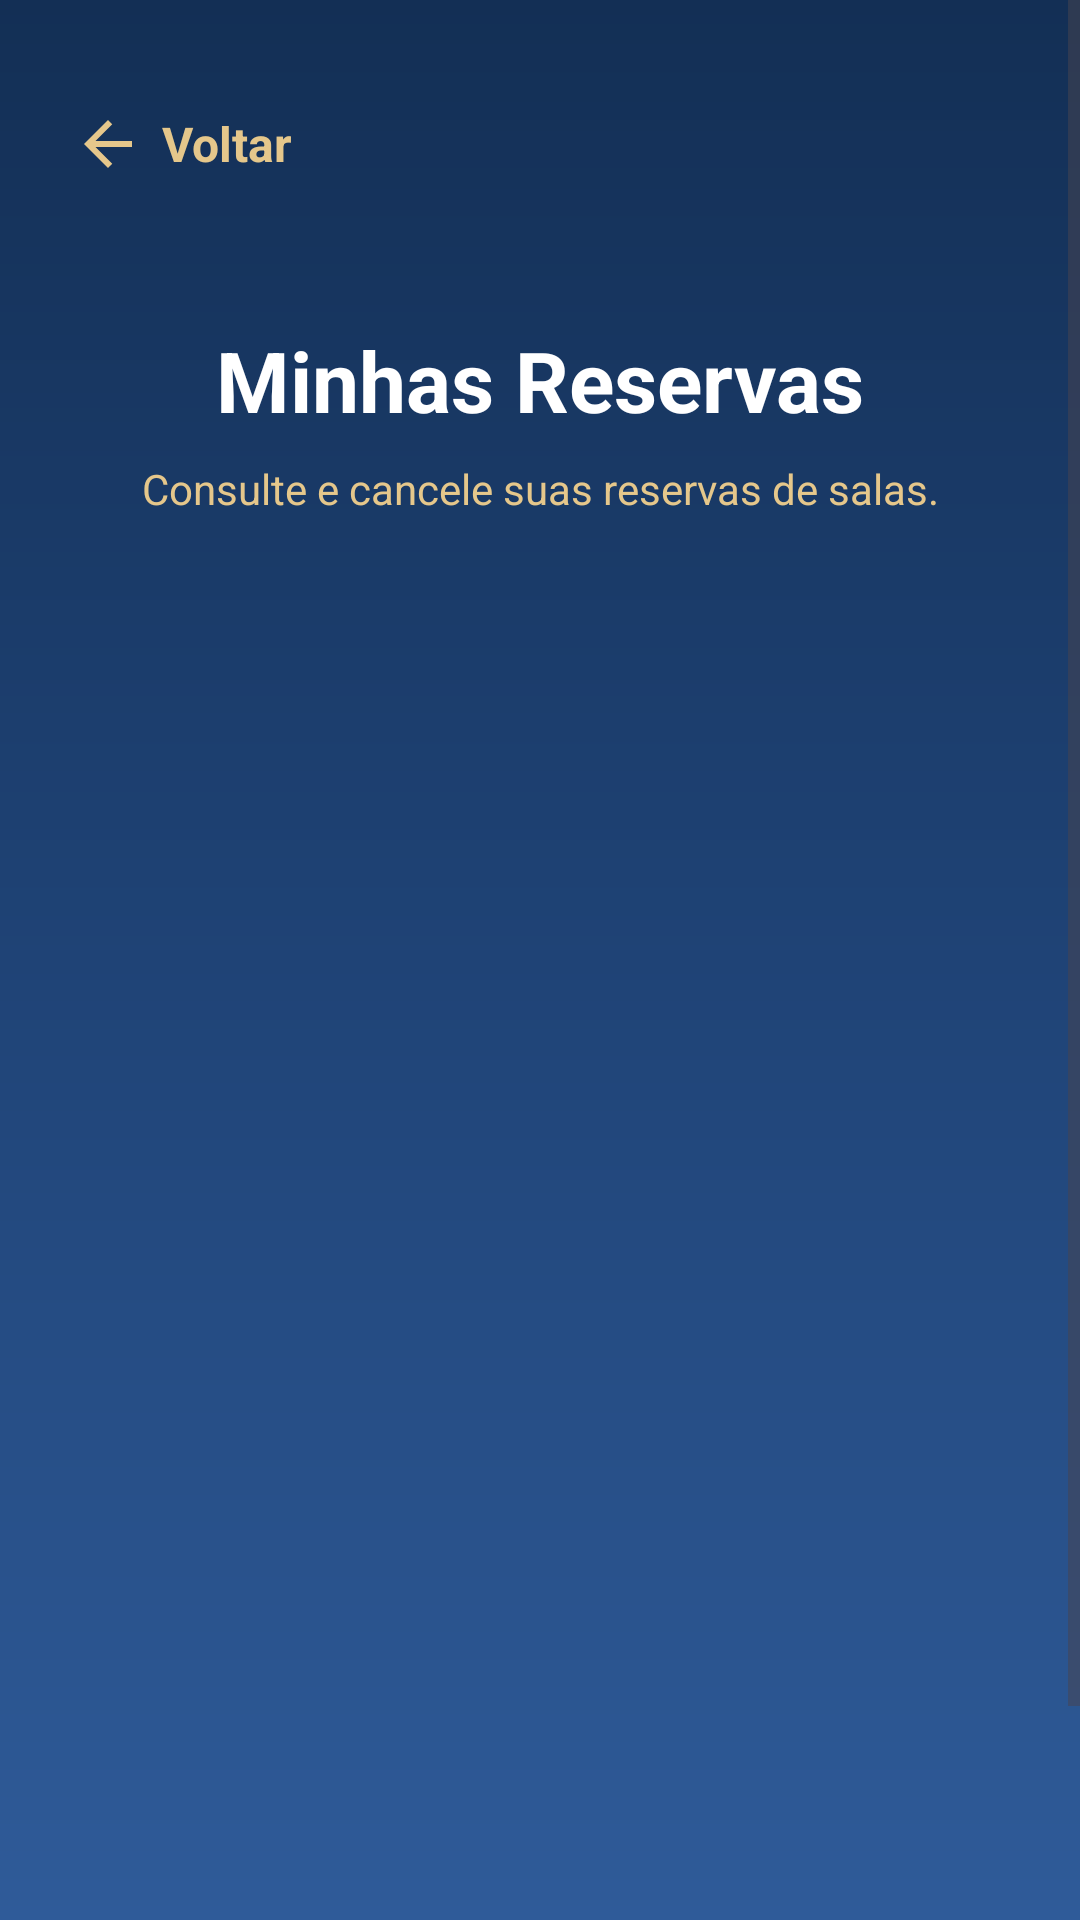

The Android layout XML behind this screen, and the referenced resources:
<!-- AndroidManifest.xml: application theme Theme.Agend -->
<!-- res/layout/activity_minhas_reservas.xml -->
<?xml version="1.0" encoding="utf-8"?>
<ScrollView
    xmlns:android="http://schemas.android.com/apk/res/android"
    xmlns:app="http://schemas.android.com/apk/res-auto"
    android:layout_width="match_parent"
    android:layout_height="match_parent"
    android:background="@drawable/bg_yarooms_gradient"
    android:fillViewport="true">

    <LinearLayout
        android:layout_width="match_parent"
        android:layout_height="wrap_content"
        android:orientation="vertical"
        android:padding="24dp">

        <include layout="@layout/include_botao_voltar_topo" />

        <TextView
            android:id="@+id/textoTituloMinhasReservas"
            android:layout_width="match_parent"
            android:layout_height="wrap_content"
            android:text="Minhas Reservas"
            android:textColor="@color/white"
            android:textSize="28sp"
            android:textStyle="bold"
            android:gravity="center"
            android:layout_marginTop="24dp" />

        <TextView
            android:layout_width="match_parent"
            android:layout_height="wrap_content"
            android:text="Consulte e cancele suas reservas de salas."
            android:textColor="@color/yarooms_gold_light"
            android:textSize="14sp"
            android:gravity="center"
            android:layout_marginTop="8dp"
            android:layout_marginBottom="28dp" />

        <TextView
            android:id="@+id/textoErroMinhasReservas"
            android:layout_width="match_parent"
            android:layout_height="wrap_content"
            android:textColor="@color/yarooms_error_light"
            android:textSize="14sp"
            android:visibility="gone"
            android:layout_marginBottom="12dp" />

        <ListView
            android:id="@+id/listaMinhasReservas"
            android:layout_width="match_parent"
            android:layout_height="420dp"
            android:background="@android:color/transparent"
            android:divider="@android:color/transparent"
            android:dividerHeight="12dp"
            android:padding="4dp"
            android:clipToPadding="false" />

        <com.google.android.material.button.MaterialButton
            android:id="@+id/botaoAtualizarReservas"
            android:layout_width="match_parent"
            android:layout_height="56dp"
            android:text="Atualizar"
            android:textAllCaps="false"
            android:textStyle="bold"
            android:textColor="@color/yarooms_blue_dark"
            android:backgroundTint="@color/yarooms_gold"
            app:cornerRadius="8dp"
            android:layout_marginTop="20dp" />

    </LinearLayout>
</ScrollView>
<!-- res/layout/include_botao_voltar_topo.xml (included above) -->
<?xml version="1.0" encoding="utf-8"?>
<LinearLayout xmlns:android="http://schemas.android.com/apk/res/android"
    android:id="@+id/layoutVoltarTopo"
    android:layout_width="wrap_content"
    android:layout_height="48dp"
    android:orientation="horizontal"
    android:gravity="center_vertical"
    android:clickable="true"
    android:focusable="true"
    android:paddingStart="0dp"
    android:paddingEnd="12dp"
    android:layout_marginBottom="12dp">

    <ImageView
        android:layout_width="24dp"
        android:layout_height="24dp"
        android:src="@drawable/ic_arrow_back_yarooms"
        android:importantForAccessibility="no"
        android:layout_marginEnd="6dp" />

    <TextView
        android:id="@+id/textoVoltarTopo"
        android:layout_width="wrap_content"
        android:layout_height="wrap_content"
        android:text="Voltar"
        android:textColor="@color/yarooms_gold_light"
        android:textSize="16sp"
        android:textStyle="bold" />

</LinearLayout>
<!-- resources referenced by this layout -->
<resources>
  <color name="white">#FFFFFF</color>
  <color name="yarooms_blue_dark">#0D2244</color>
  <color name="yarooms_error_light">#FF8080</color>
  <color name="yarooms_gold">#C5A059</color>
  <color name="yarooms_gold_light">#E5C78B</color>
  <!-- drawable bg_yarooms_gradient (drawable) -->
  <?xml version="1.0" encoding="utf-8"?>
  <shape xmlns:android="http://schemas.android.com/apk/res/android">
  
      
      <gradient
          android:angle="270"
          android:startColor="#132F55"
          android:centerColor="#1F4376"
          android:endColor="#2F5B99"
          android:type="linear" />
  
  </shape>
  <!-- drawable ic_arrow_back_yarooms (drawable) -->
  <vector xmlns:android="http://schemas.android.com/apk/res/android"
      android:width="24dp"
      android:height="24dp"
      android:viewportWidth="24"
      android:viewportHeight="24">
  
      <path
          android:fillColor="@color/yarooms_gold_light"
          android:pathData="M20,11H7.83l5.59,-5.59L12,4l-8,8l8,8l1.42,-1.41L7.83,13H20z" />
  </vector>
  <style name="Theme.Agend" parent="Base.Theme.Agend" />
  <style name="Base.Theme.Agend" parent="Theme.Material3.DayNight.NoActionBar">
          <item name="android:forceDarkAllowed" tools:targetApi="q">false</item>
          
          <item name="colorError">@color/yarooms_error</item>
      </style>
  <color name="yarooms_error">#FF5252</color>
</resources>
